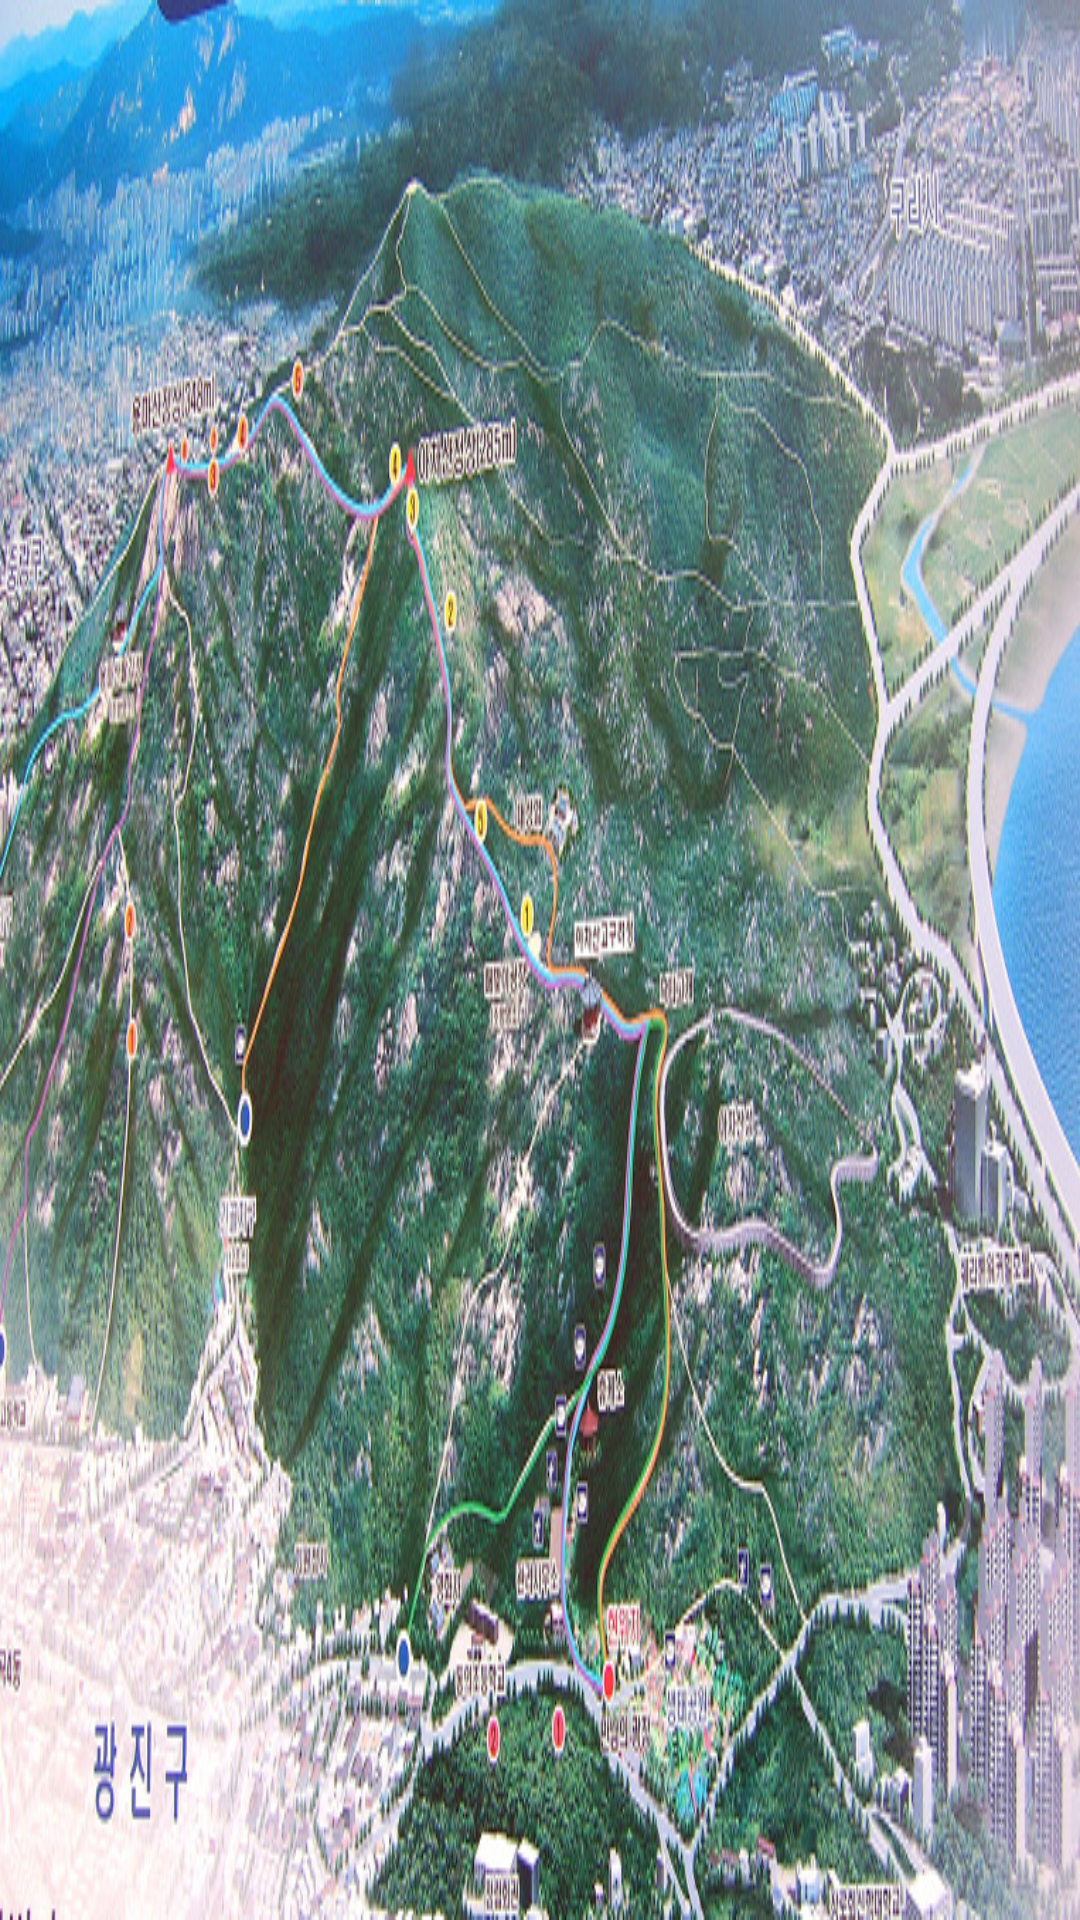

Produce the Android XML layout that renders to this screen, including the resource entries it uses.
<!-- AndroidManifest.xml: application theme android:Theme -->
<!-- res/layout/activity_amap.xml -->
<?xml version="1.0" encoding="utf-8"?>
<LinearLayout xmlns:android="http://schemas.android.com/apk/res/android"
    android:orientation="vertical" android:layout_width="match_parent"
    android:layout_height="match_parent">
<ImageView
    android:layout_width="match_parent"
    android:layout_height="match_parent"
    android:src="@drawable/amap"
    android:scaleType="fitXY"/>

</LinearLayout>
<!-- resources referenced by this layout -->
<resources>
  <!-- drawable amap: jpg bitmap (drawable-xxhdpi, 290569 bytes) -->
</resources>
